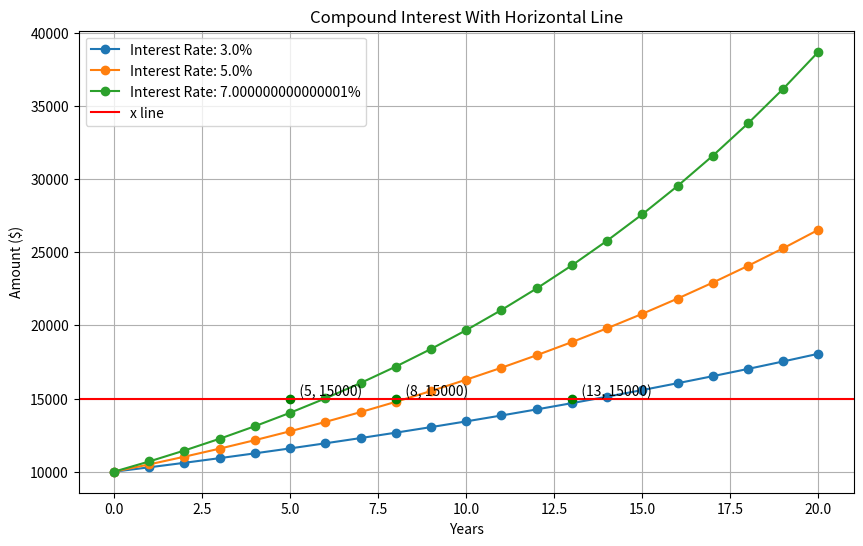

The script that saved this image:
import numpy as np
import matplotlib.pyplot as plt

# 初始化变量值
initial_principal = 10000  # 初始本金
annual_interest_rates = [0.03, 0.05, 0.07]  # 年利率列表
years = 20  # 投资年数
x_value = 15000  # x轴水平线的位置

# 创建图形
plt.figure(figsize=(10, 6))

# 循环计算并绘制每一条复利曲线
for annual_interest_rate in annual_interest_rates:
    time = np.arange(0, years+1)
    compounded_amount = initial_principal * (1 + annual_interest_rate)**time
    plt.plot(time, compounded_amount, 'o-', label=f'Interest Rate: {annual_interest_rate*100}%')

    # 计算交点并在图上进行标识
    intersection_year = np.where(np.diff(np.sign(compounded_amount - x_value)))[0]
    for intersect in intersection_year:
        plt.plot(intersect, x_value, 'go')  # 添加交点标识
        plt.text(intersect, x_value, f'   ({intersect}, {x_value})', verticalalignment='bottom')  # 添加交点坐标

# 绘制水平线
plt.axhline(y=x_value, color='r', linestyle='-', label='x line')

plt.title('Compound Interest With Horizontal Line')
plt.xlabel('Years')
plt.ylabel('Amount ($)')
plt.legend()  # 添加图例

plt.grid(True)
plt.show()
